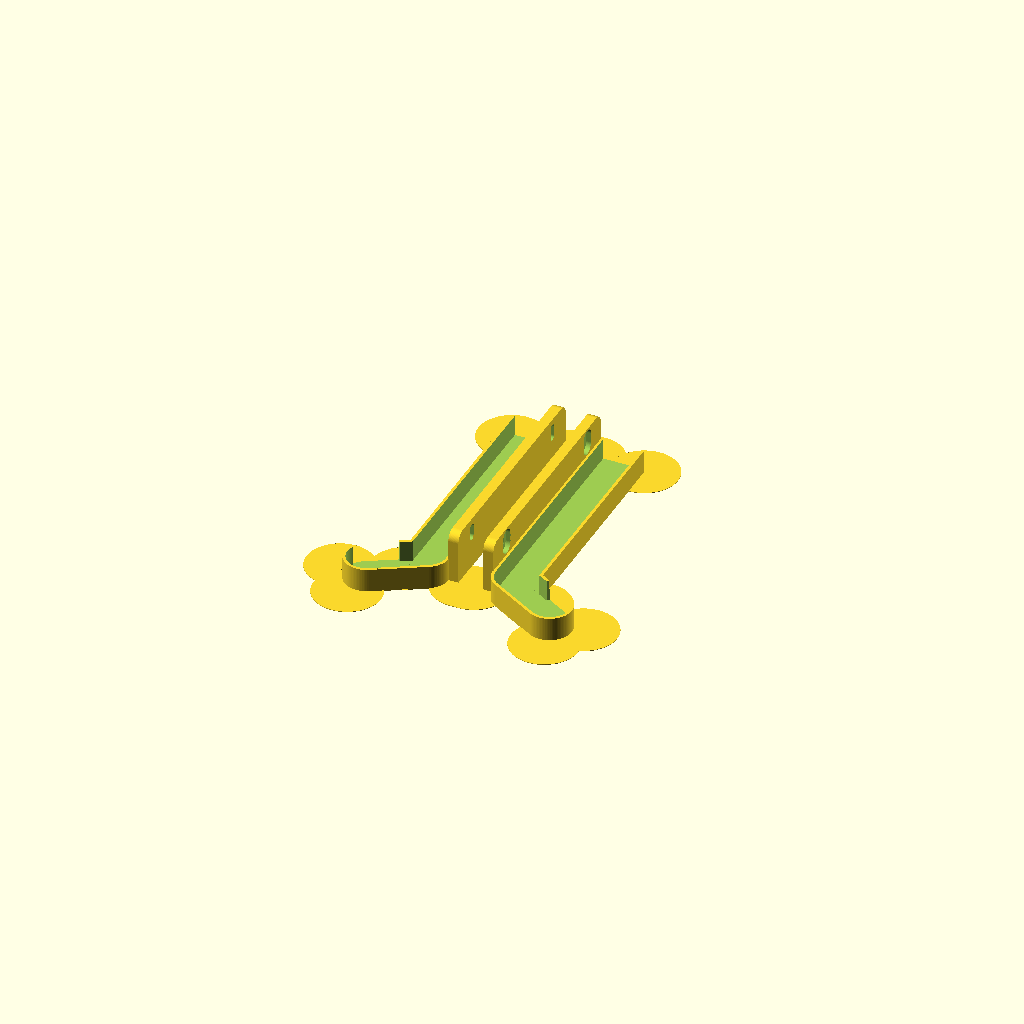
Cell 1 — every parameter at its default value.
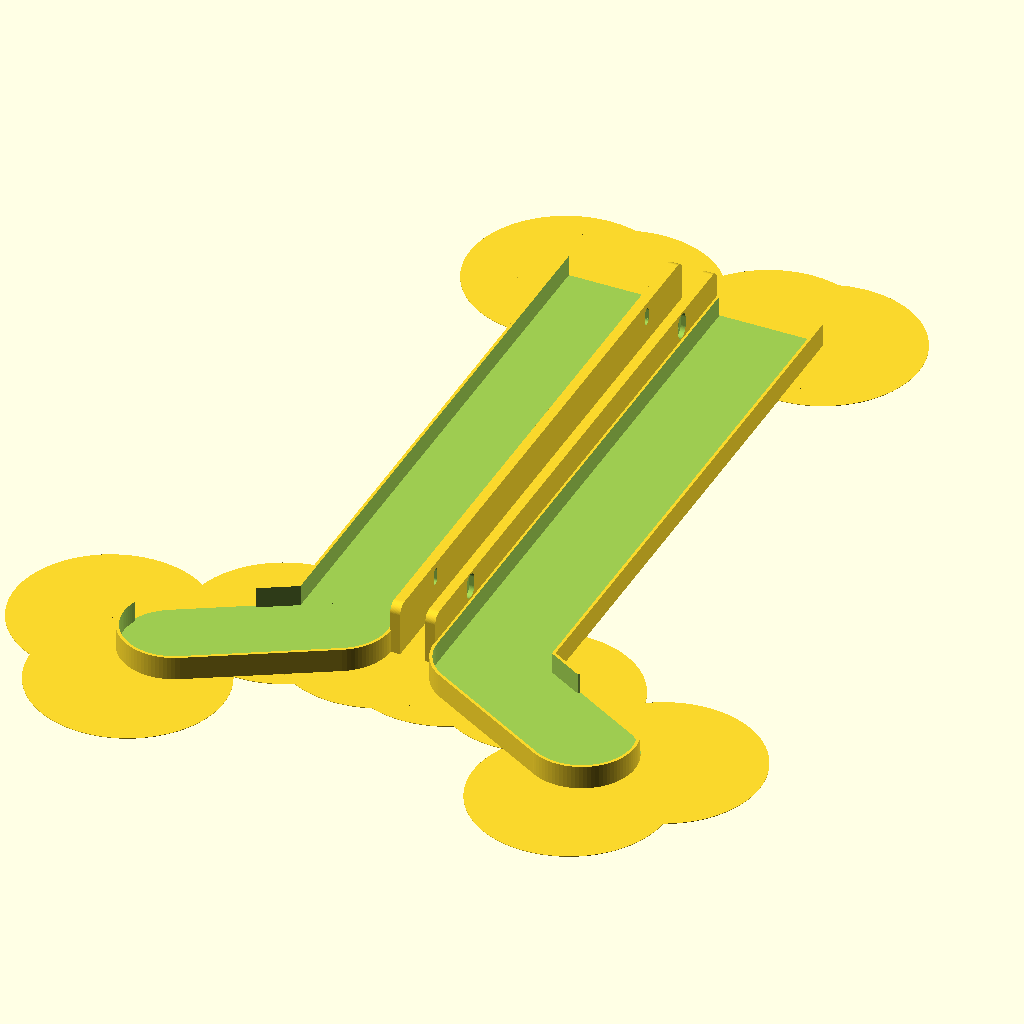
Cell 2 — cell_diameter set to 40, the other parameters unchanged.
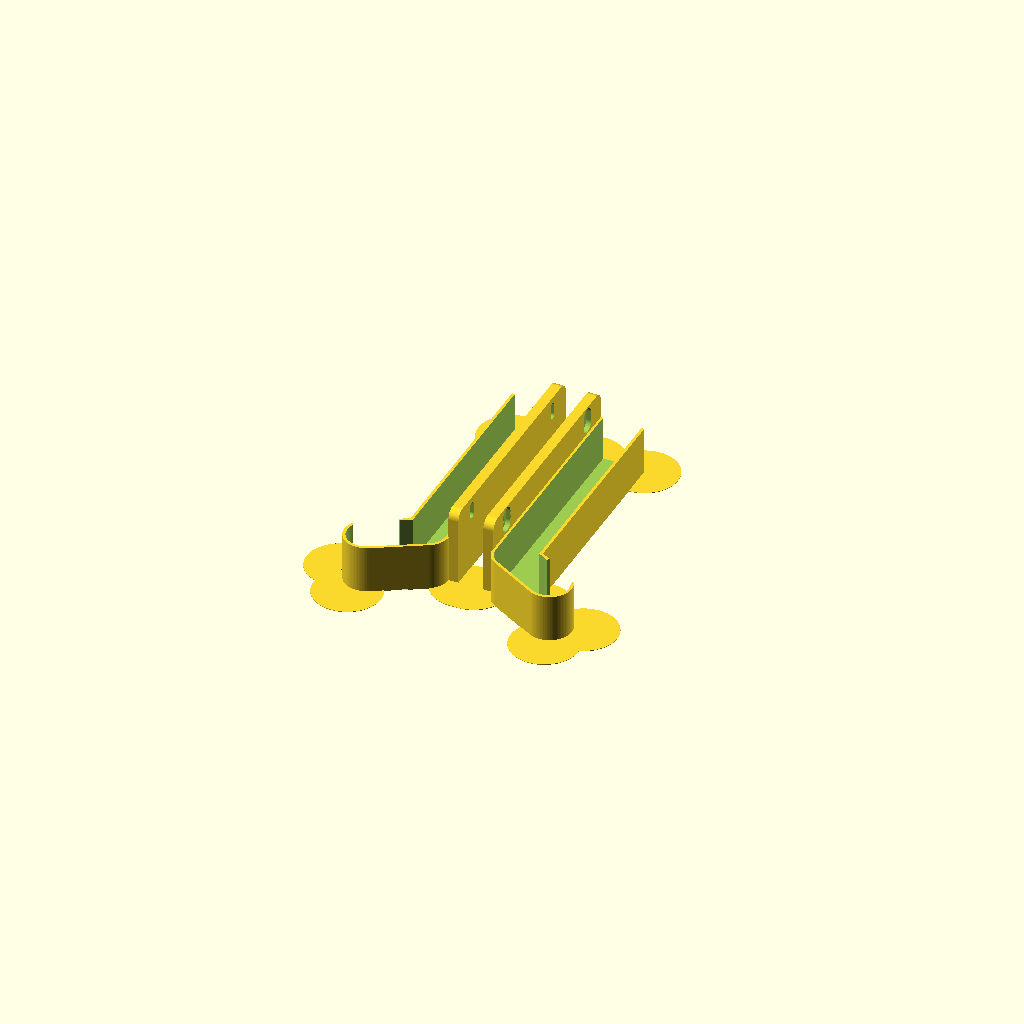
Cell 3 — cell_length set to 100, the other parameters unchanged.
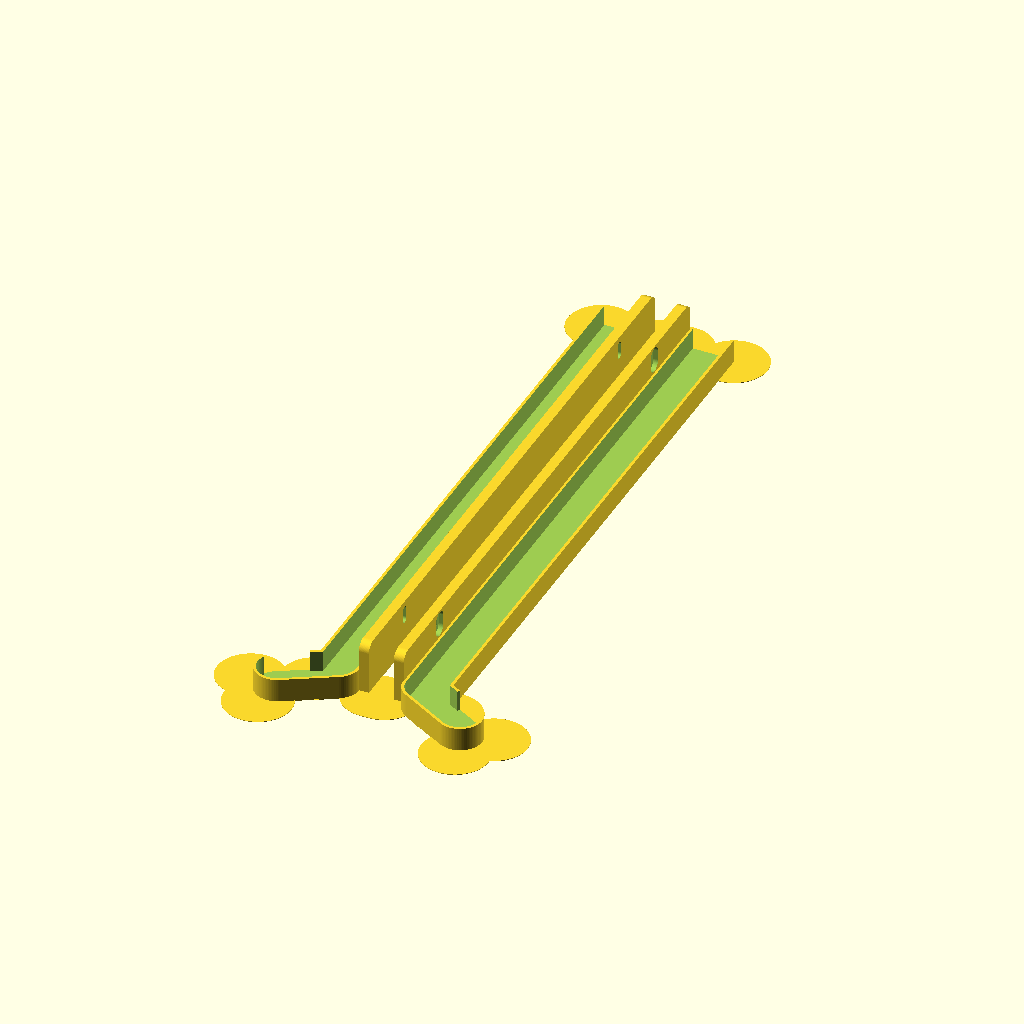
Cell 4 — capacity_upper_section set to 16, the other parameters unchanged.
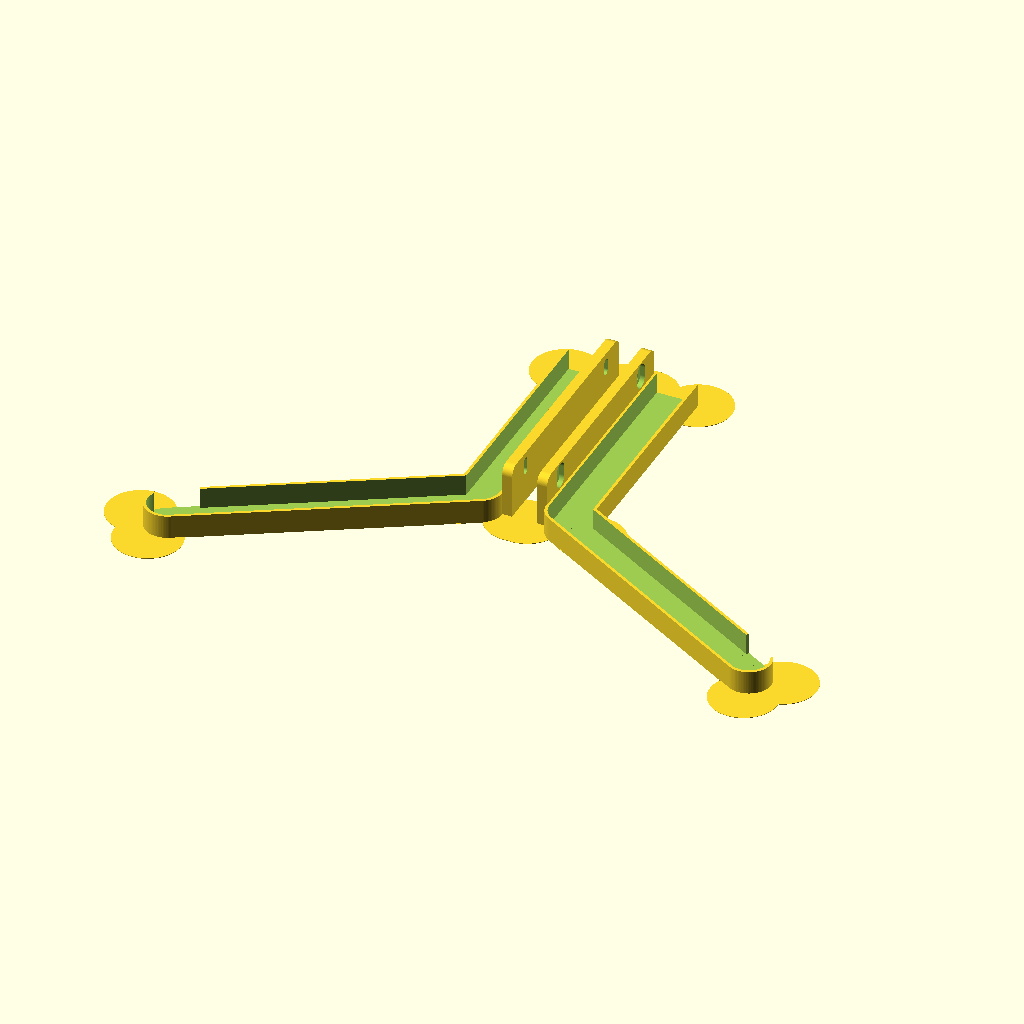
Cell 5: capacity_lower_section = 8 (everything else at default).
All cells are drawn from one camera (rotation 55°, 0°, 25°, orthographic, colour scheme Cornfield), so only the parameter changes between them.
Source of the model, scadFiles/1741164/2722597.scad:
/*******************************************************************************

 *                Battery Dispenser for Cylindrical Batteries                  *

 *                      By Blair Thompson    (AKA Justblair)                   *

 *                                        29/12/11                             *

 *                                www.justblair.co.uk                          *

 *                                      Version 1.0                            *

 *******************************************************************************/





// modified Aug2016, ls (AKA Bushmills):

// - anti-warping "ears":  for a reason, possibly cheap material with poor thermal expansion coefficient,

//   nothing else I tried eliminated warping, so I used massive "ears"

// - retainment improving snout: keeps battery at buttom from pushed out by weight of added batteries

// - slotted mount holes

// - relevant parameters customised higher level:

//    strength, wall

//    sizes specified in terms of capacity (battery count)

// - made fit for customiser

// - dropped back plate, extension



// ******************** For customiser *********************



// $fn number of facettes

detail = 90;                            // [8:180]



// AAA: 10, AA: 14, 18650: 18. Give accurate size, slack is calculated.

cell_diameter = 14;			// [6:0.1:40]



// AAA:44, AA: 50, 18650: 65. Give accurate size, slack is calculated.

cell_length = 50;			// [30:1:100]



// battery count upper part

capacity_upper_section = 6; 		// [2:16]



// battery count lower part

capacity_lower_section = 2;		// [2:8]



// "knee" angle between upper and lower sections

angle = 120;				// [100:180]



// base layer becomes outer walls when mounted)

thickness_of_outer_walls = 1.2;		// [0.4:0.2:16]



// "rails" walls, overall stability determined by this value mostly

thickness_of_channel_walls = 1.2;				// [0.4:0.2:16]



// How deep are the channels, in percent of cell length.

channel_depth_percent = 20;		// [5:40]



// How high above the Channels to do you want the tab to extend

mount_tab_height = 8;			// [0:1:32]



// Holes distance from upper/lower edges as percentage of upper channel length

hole_position = 12.5;			// [2:0.5:50]



// Hole diameters. Set to 0 for no mount holes.

mount_hole_diameter = 3.2;		// [0:0.1:8]



// Diameter of recess

holes_pan_diameter = 6.6; 		// [2:0.1:20]



// Recess depth. Set to 0 for no recesses. Affects thickness of mount tabs

holes_pan_depth = 3;	 		// [0:0.1:8]



// Slotted holes allow position adjustment after mounting. Slot length in mm.

holes_slotted = 4;			// [0:0.1:24]



// percentage of cell diameter

ear_size = 100;		// [0:400]



// If 1, a calibration piece will be generated, which is a single (left) knee

calibrate = 0;				// [0:1]





// ****************** end of customiser section **********************





ear_radius = cell_diameter*ear_size/100; // anti warp mice ears radius. 0 disables ears.



module ear(x, y, r)  {			// radius of 0 disables ears.  a circle with radius 0 should have
	if(r) {				// same effect, but I didn't test. Conditionally makes certain that

		linear_extrude(0.2)  {	// radius 0 means no ears and no artefacts.
			translate([x, y])
			circle(r);
		}
	}

}


battery_diameter = cell_diameter+2;	// Needs to be set wider than your intended battery

battery_length = cell_length+2;		// Set slightly longer than your actual battery size

channel_depth = cell_length*channel_depth_percent/100;

$fn=detail;								// Set the resolution of the curves



channel_width = battery_diameter+2*thickness_of_channel_walls;				// channel width

lower_channel_length = battery_diameter*capacity_lower_section;		// lower section size

upper_channel_length = battery_diameter*capacity_upper_section;		// upper section size



mount_tab_thickness = thickness_of_channel_walls+holes_pan_depth; 			// Set thicknes for the mount tab.

parts_spacing = mount_tab_thickness+4;







// ****************** Here Comes the Code! ************************



if (calibrate)

{

	translate ([channel_width/2,-10+lower_channel_length/2,0])  battery_holder_left(20);

} else {

	translate ([-channel_width/2-1-parts_spacing,-upper_channel_length/2+lower_channel_length/2,0]) 

		battery_holder_left(upper_channel_length);

	translate ([channel_width/2+1+parts_spacing,-upper_channel_length/2+lower_channel_length/2,0]) 

		mirror ([1,0,0]) battery_holder_left(upper_channel_length);

} // end if

	

// ************************ Modules ******************************



module battery_holder_left(tab){

	difference(){

		outer_shape(tab);

		inner_shape();

	} // end difference

} // end module





module outer_shape(outer_tab){

	cylinder (h=channel_depth, r=channel_width/2);



	if (calibrate){

		translate ([-channel_width/2,0,0])

		cube ([channel_width, 20, channel_depth]);	

	} else {

// vertikaler Kanal

		translate ([-channel_width/2,0,0])  {		

			cube ([channel_width, upper_channel_length, channel_depth]);

			if(ear_radius) {

				ear(0, upper_channel_length, ear_radius);

				ear(channel_width+ear_radius, upper_channel_length, ear_radius);

				ear(0, 0, ear_radius);

			}

		}

	} // end if

	if (mount_tab_height) mount_tabs(outer_tab);



// unterer Kanal

	rotate (angle,0,0) {

		translate([-channel_width/2,0,0]) cube ([channel_width,lower_channel_length-channel_width/2,channel_depth]);

		translate([0,0,0])  {

			if(ear_radius) {

				ear(channel_width/2, lower_channel_length, ear_radius);

				ear(-channel_width/2, -ear_radius, ear_radius);

				ear(-channel_width/2+channel_width/16, lower_channel_length-channel_width/16, ear_radius);

			}

			cube ([channel_width/2, lower_channel_length-channel_width, channel_depth]);

		}

		translate([0,lower_channel_length-channel_width/2,0]) cylinder (h=channel_depth, r=channel_width/2);	

	} // end rotate

} // end module



module inner_shape(){

	translate ([0,0, thickness_of_outer_walls]) 

		cylinder (h=channel_depth, r=battery_diameter/2);

	translate ([-battery_diameter/2, 0, thickness_of_outer_walls]) 

		cube ([battery_diameter,upper_channel_length+5,channel_depth]);

	rotate (angle,0,0) {

		translate ([-battery_diameter/2,0, thickness_of_outer_walls]) 

			cube ([battery_diameter,lower_channel_length-channel_width/2,channel_depth]);

		translate ([0,lower_channel_length-channel_width/2, thickness_of_outer_walls]) 

			cylinder (h=channel_depth, r=battery_diameter/2);

		translate ([0,lower_channel_length-channel_width/2-battery_diameter*3/4-thickness_of_channel_walls, thickness_of_outer_walls]) 

			cube ([channel_width, battery_diameter*1.1, channel_depth]);

	} // end rotate

} // end 



module mount_hole_circular(){

	cylinder (r=mount_hole_diameter/2, h=parts_spacing+2);

	if (holes_pan_depth) cylinder(r=holes_pan_diameter/2, h=holes_pan_depth);

} // end module



module mount_hole()  {

	if(holes_slotted)  {

		translate ([holes_slotted/2, 0, 0]) mount_hole_circular();

		translate ([-holes_slotted/2, 0, 0]) mount_hole_circular();

		cube([holes_slotted, mount_hole_diameter, parts_spacing*2], center=true);

		if (holes_pan_depth){

			cube([holes_slotted, holes_pan_diameter, holes_pan_depth*2], center=true);

		}

	} else {

		mount_hole_circular();

	}

}



module mount_tabs(tab_length){

	difference(){

		translate ([channel_width/2-(channel_width-battery_diameter)/2+1, 0,0])

		rotate([0,90,0]) { 

			hull() {

   				translate([-mount_tab_height-channel_depth,tab_length-4,0]) cylinder(r=4, h=mount_tab_thickness);

   				translate([-mount_tab_height-channel_depth,4,0])cylinder(r=4, h=mount_tab_thickness);

   				translate([-4,tab_length-4,0])cube ([4,4,mount_tab_thickness] );

   				translate([-4,0,0])cube ([4,4,mount_tab_thickness] );

			 } // end hull

		} // end translate



		if (mount_hole_diameter){

			for(y = [hole_position, 100-hole_position])  {

				hole_x = channel_width/2-(channel_width-battery_diameter)/2;

				hole_y = upper_channel_length*y/100;

				hole_z = mount_tab_height/2+channel_depth+2;

				translate ([hole_x, hole_y, hole_z])

				rotate ([0,90,0]) 

				mount_hole();

			} // end for

		} // end if

	} // end translate

} // end module
Customizer parameters (derived from the source; name, type, default, range or options):
detail: number, default 90, range 8 to 180
cell_diameter: number, default 14, range 6 to 40, step 0.1
cell_length: number, default 50, range 30 to 100, step 1
capacity_upper_section: number, default 6, range 2 to 16
capacity_lower_section: number, default 2, range 2 to 8
angle: number, default 120, range 100 to 180
thickness_of_outer_walls: number, default 1.2, range 0.4 to 16, step 0.2
thickness_of_channel_walls: number, default 1.2, range 0.4 to 16, step 0.2
channel_depth_percent: number, default 20, range 5 to 40
mount_tab_height: number, default 8, range 0 to 32, step 1
hole_position: number, default 12.5, range 2 to 50, step 0.5
mount_hole_diameter: number, default 3.2, range 0 to 8, step 0.1
holes_pan_diameter: number, default 6.6, range 2 to 20, step 0.1
holes_pan_depth: number, default 3, range 0 to 8, step 0.1
holes_slotted: number, default 4, range 0 to 24, step 0.1
ear_size: number, default 100, range 0 to 400
calibrate: number, default 0, range 0 to 1
